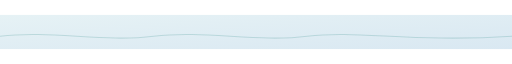
t = 0.00 s
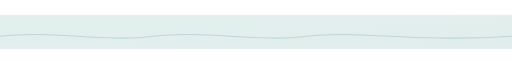
t = 1.80 s
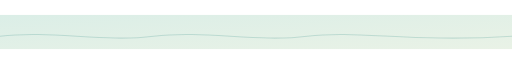
t = 3.60 s
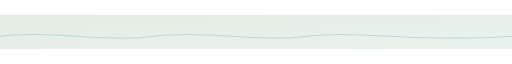
t = 5.40 s
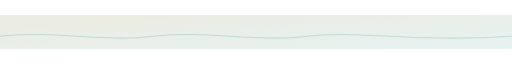
t = 6.30 s
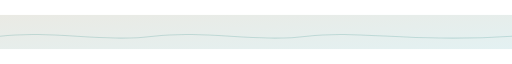
t = 8.10 s

The animated SVG that drew these frames (rendered in a browser with its animation timeline set to each time). Animation: 2 SMIL elements (animate=2); frames cover the first 8.10 s, repeats indefinitely.

<svg width="1200" height="80" viewBox="0 0 1200 80" fill="none" xmlns="http://www.w3.org/2000/svg">
  <defs>
    <linearGradient id="g" x1="0" y1="0" x2="1" y2="1">
      <stop offset="0%" stop-color="#e6f2f5">
        <animate attributeName="stop-color" dur="18s" values="#e6f2f5;#dbeee7;#f0eadf;#d9e8f2;#e9f2e6;#e6f2f5" repeatCount="indefinite" />
      </stop>
      <stop offset="100%" stop-color="#d9e8f2">
        <animate attributeName="stop-color" dur="18s" values="#d9e8f2;#e9f2e6;#e6f2f5;#dbeee7;#f0eadf;#d9e8f2" repeatCount="indefinite" />
      </stop>
    </linearGradient>
  </defs>
  <rect width="1200" height="80" fill="url(#g)" />
  <path d="M0 50 C120 35, 240 65, 360 50 C480 35, 600 65, 720 50 C840 35, 960 65, 1200 50" stroke="rgba(15, 118, 110, 0.18)" stroke-width="2.5" fill="none" />
</svg>
